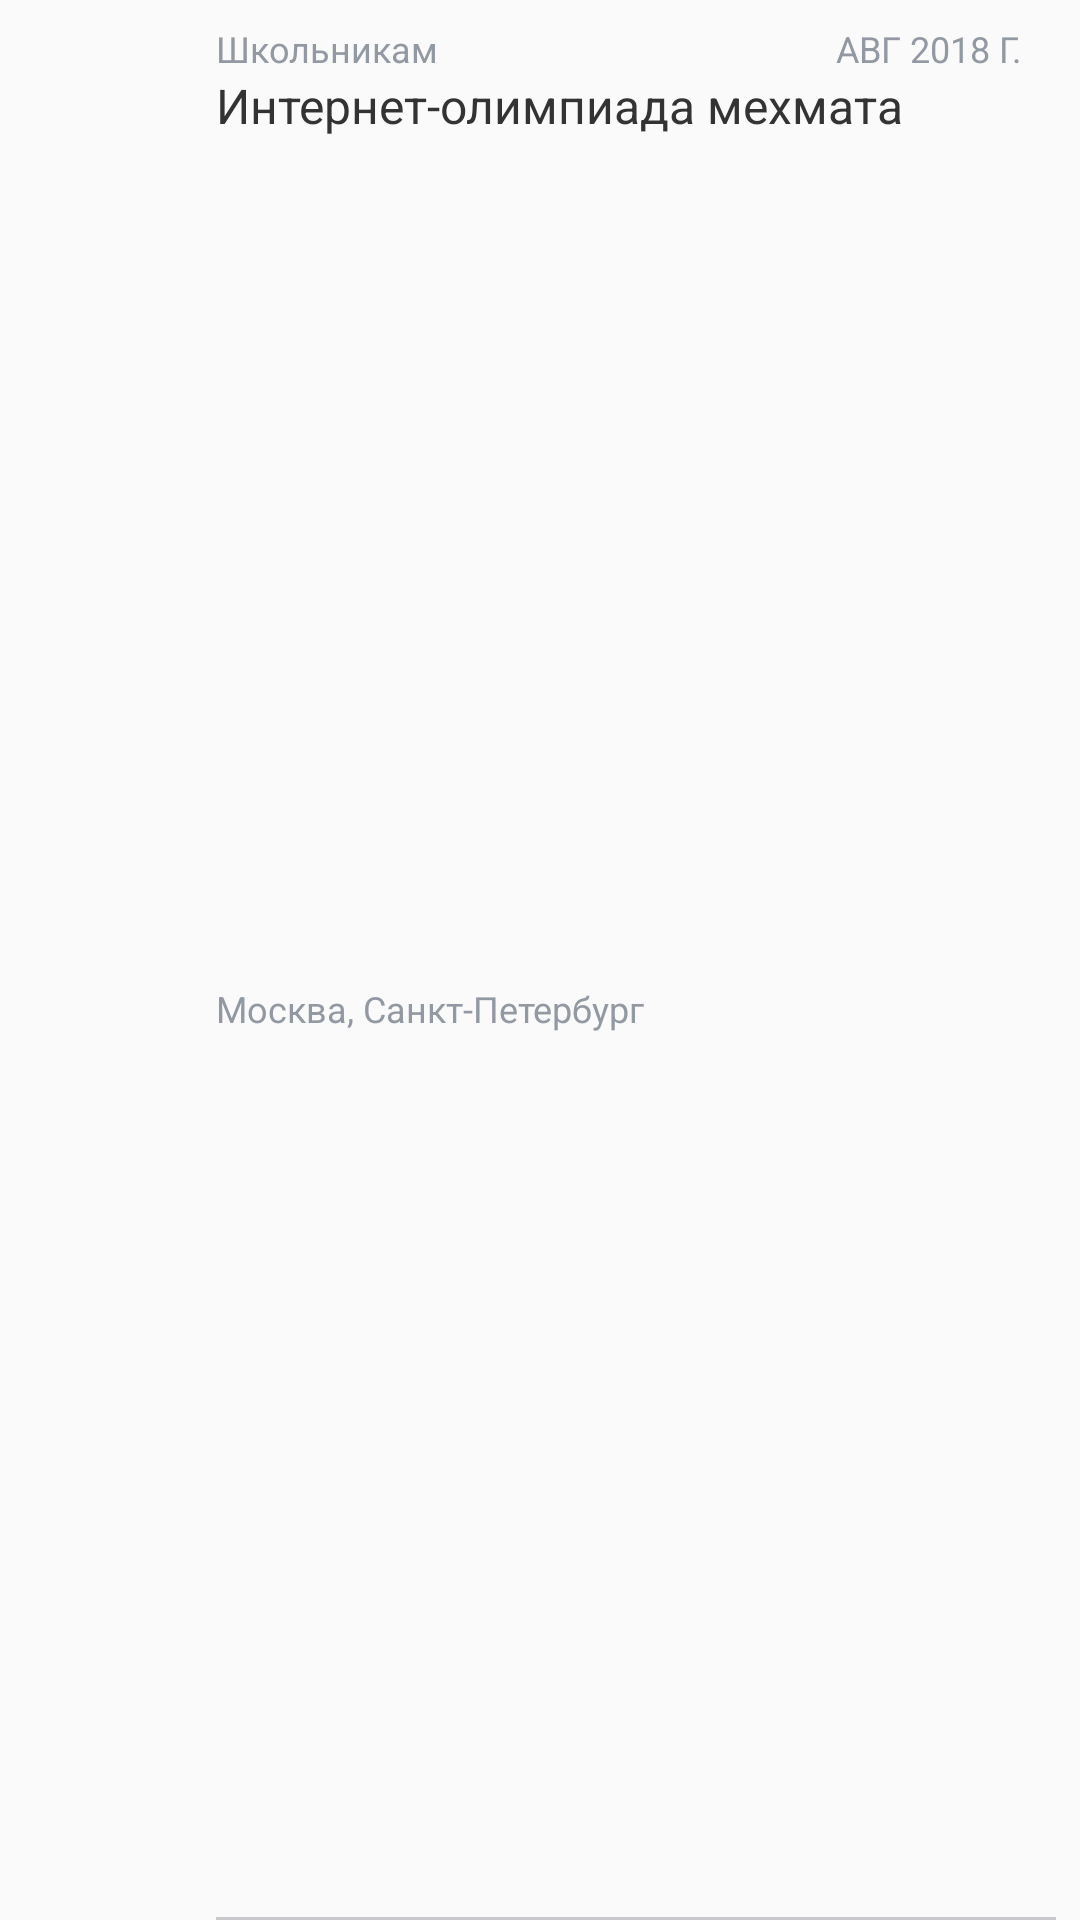

This screen was rendered from an Android layout file. Write that file and the resources it references.
<!-- AndroidManifest.xml: application theme AppTheme -->
<!-- res/layout/past_list_item.xml -->
<?xml version="1.0" encoding="utf-8"?>
<android.support.constraint.ConstraintLayout xmlns:android="http://schemas.android.com/apk/res/android"
    xmlns:app="http://schemas.android.com/apk/res-auto"
    xmlns:tools="http://schemas.android.com/tools"
    android:layout_width="match_parent"
    android:layout_height="wrap_content">

    <ImageView
        android:id="@+id/pastImage"
        android:layout_width="40dp"
        android:layout_height="40dp"
        android:layout_marginStart="16dp"
        android:layout_marginTop="8dp"
        android:layout_marginBottom="8dp"
        app:layout_constraintBottom_toBottomOf="parent"
        app:layout_constraintStart_toStartOf="parent"
        app:layout_constraintTop_toTopOf="parent"
        tools:src="@tools:sample/avatars" />

    <TextView
        android:id="@+id/pastTheme"
        android:layout_width="wrap_content"
        android:layout_height="wrap_content"
        android:layout_marginStart="16dp"
        android:layout_marginTop="8dp"
        android:textAppearance="@style/TextAppearance.AppCompat.Medium"
        app:layout_constraintStart_toEndOf="@+id/pastImage"
        app:layout_constraintTop_toTopOf="parent"
        android:textSize="12sp"
        android:fontFamily="sans-serif"
        android:textStyle="normal"
        android:textColor="#9299a2"
        android:lineSpacingExtra="4sp"
        android:text="Школьникам" />

    <TextView
        android:id="@+id/pastName"
        android:layout_width="wrap_content"
        android:layout_height="wrap_content"
        android:layout_marginStart="16dp"
        android:textAppearance="@style/TextAppearance.AppCompat.Medium"
        app:layout_constraintStart_toEndOf="@+id/pastImage"
        app:layout_constraintTop_toBottomOf="@+id/pastTheme"
        android:textSize="16sp"
        android:fontFamily="sans-serif"
        android:textStyle="normal"
        android:textColor="#333333"
        android:lineSpacingExtra="6sp"
        android:text="Интернет-олимпиада мехмата" />

    <TextView
        android:id="@+id/pastDate"
        android:layout_width="wrap_content"
        android:layout_height="wrap_content"
        android:layout_marginTop="8dp"
        android:layout_marginEnd="16dp"
        app:layout_constraintEnd_toEndOf="parent"
        app:layout_constraintTop_toTopOf="parent"
        android:textSize="12sp"
        android:fontFamily="sans-serif"
        android:textStyle="normal"
        android:textColor="#9299a2"
        android:lineSpacingExtra="4sp"
        android:text="АВГ 2018 Г. "/>

    <TextView
        android:id="@+id/pastCity"
        android:layout_width="wrap_content"
        android:layout_height="wrap_content"
        android:layout_marginStart="16dp"
        android:layout_marginTop="2dp"
        android:layout_marginBottom="16dp"
        android:fontFamily="sans-serif"
        android:lineSpacingExtra="4sp"
        android:textColor="#9299a2"
        android:textSize="12sp"
        android:textStyle="normal"
        app:layout_constraintBottom_toBottomOf="parent"
        app:layout_constraintStart_toEndOf="@+id/pastImage"
        app:layout_constraintTop_toBottomOf="@+id/pastName"
        android:text="Москва, Санкт-Петербург " />

    <View
        android:layout_width="0dp"
        android:layout_height="1dp"
        android:layout_marginStart="16dp"
        android:layout_marginEnd="8dp"
        android:background="@color/bottomLine"
        app:layout_constraintBottom_toBottomOf="parent"
        app:layout_constraintEnd_toEndOf="parent"
        app:layout_constraintStart_toEndOf="@+id/pastImage" />


</android.support.constraint.ConstraintLayout>
<!-- resources referenced by this layout -->
<resources>
  <color name="bottomLine">#C7C9CC</color>
  <style name="AppTheme" parent="Theme.AppCompat.Light.DarkActionBar">
          
          <item name="colorPrimary">@color/colorPrimary</item>
          <item name="colorPrimaryDark">@color/colorPrimaryDark</item>
          <item name="colorAccent">@color/colorAccent</item>
      </style>
  <color name="colorPrimary">#458BF6</color>
  <color name="colorPrimaryDark">#3F48CC</color>
  <color name="colorAccent">#D81B60</color>
</resources>
